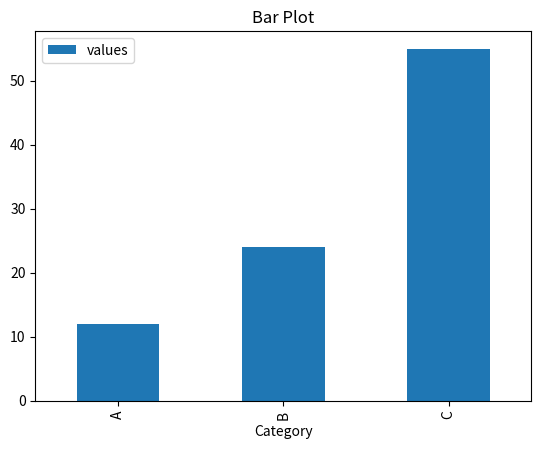

Python code for this plot:
import pandas as pd
import matplotlib.pyplot as plt
df=pd.DataFrame({'Category':['A','B','C'],'values':[12,24,55]})
df.plot(kind='bar',x='Category',y='values')
plt.title('Bar Plot')
plt.show()
